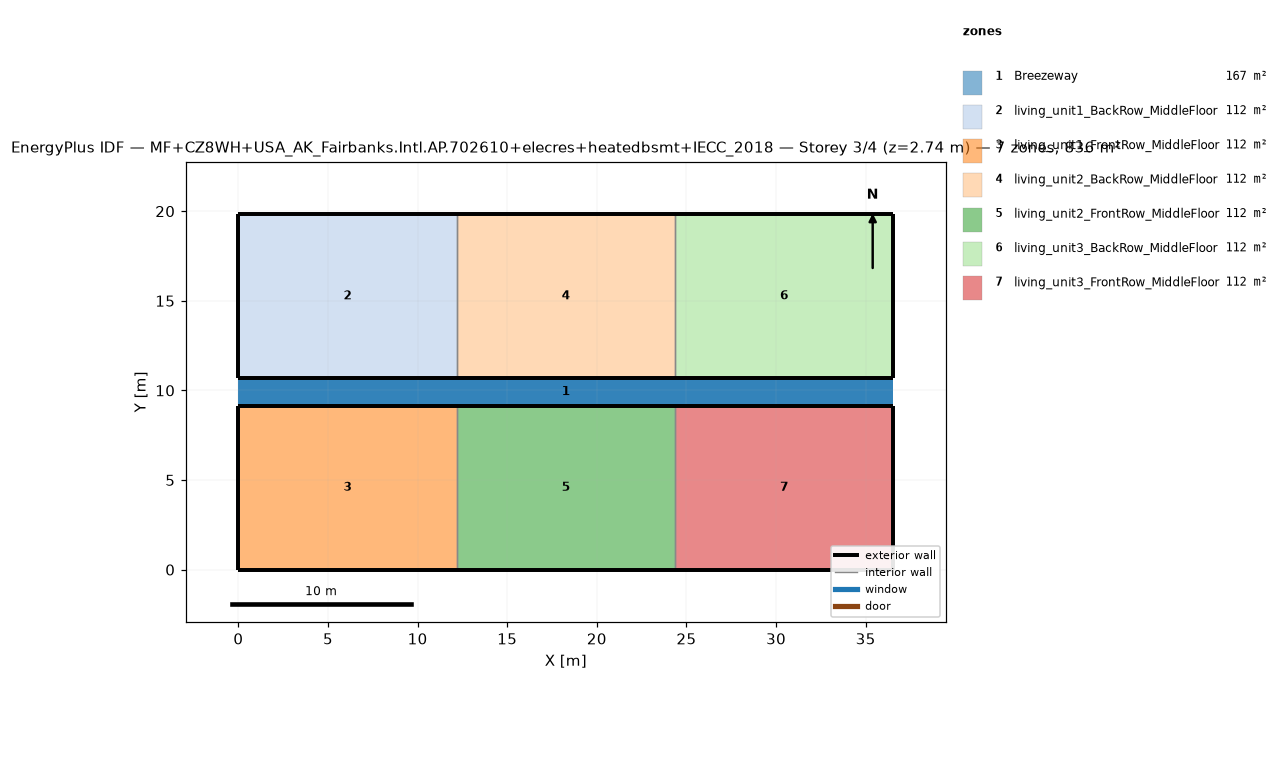
=== STOREY PLAN SPEC (per zone: floor XY polygon, exterior-wall plan segments, windows/doors) ===
zone 1: Breezeway  (167.0 m²)
  floor: (36.54, 9.16) (0.00, 9.16) (0.00, 10.68) (36.54, 10.68)
  floor: (36.54, 9.16) (0.00, 9.16) (0.00, 10.68) (36.54, 10.68)
  floor: (36.54, 9.16) (0.00, 9.16) (0.00, 10.68) (36.54, 10.68)
zone 2: living_unit1_BackRow_MiddleFloor  (111.5 m²)
  floor: (12.18, 10.68) (0.00, 10.68) (0.00, 19.84) (12.18, 19.84)
  exterior wall: (0.00, 10.68) – (12.18, 10.68)  [12.2 m]
  exterior wall: (12.18, 19.84) – (0.00, 19.84)  [12.2 m]
  exterior wall: (0.00, 19.84) – (0.00, 10.68)  [9.2 m]
  interior walls: 1
zone 3: living_unit1_FrontRow_MiddleFloor  (111.5 m²)
  floor: (12.18, 0.00) (0.00, 0.00) (0.00, 9.16) (12.18, 9.16)
  exterior wall: (0.00, 0.00) – (12.18, 0.00)  [12.2 m]
  exterior wall: (12.18, 9.16) – (0.00, 9.16)  [12.2 m]
  exterior wall: (0.00, 9.16) – (0.00, 0.00)  [9.2 m]
  interior walls: 1
zone 4: living_unit2_BackRow_MiddleFloor  (111.5 m²)
  floor: (24.36, 10.68) (12.18, 10.68) (12.18, 19.84) (24.36, 19.84)
  exterior wall: (12.18, 10.68) – (24.36, 10.68)  [12.2 m]
  exterior wall: (24.36, 19.84) – (12.18, 19.84)  [12.2 m]
  interior walls: 2
zone 5: living_unit2_FrontRow_MiddleFloor  (111.5 m²)
  floor: (24.36, 0.00) (12.18, 0.00) (12.18, 9.16) (24.36, 9.16)
  exterior wall: (12.18, 0.00) – (24.36, 0.00)  [12.2 m]
  exterior wall: (24.36, 9.16) – (12.18, 9.16)  [12.2 m]
  interior walls: 2
zone 6: living_unit3_BackRow_MiddleFloor  (111.5 m²)
  floor: (36.54, 10.68) (24.36, 10.68) (24.36, 19.84) (36.54, 19.84)
  exterior wall: (24.36, 10.68) – (36.54, 10.68)  [12.2 m]
  exterior wall: (36.54, 10.68) – (36.54, 19.84)  [9.2 m]
  exterior wall: (36.54, 19.84) – (24.36, 19.84)  [12.2 m]
  interior walls: 1
zone 7: living_unit3_FrontRow_MiddleFloor  (111.5 m²)
  floor: (36.54, 0.00) (24.36, 0.00) (24.36, 9.16) (36.54, 9.16)
  exterior wall: (24.36, 0.00) – (36.54, 0.00)  [12.2 m]
  exterior wall: (36.54, 0.00) – (36.54, 9.16)  [9.2 m]
  exterior wall: (36.54, 9.16) – (24.36, 9.16)  [12.2 m]
  interior walls: 1

=== DERIVED (storey summary) ===
Building: MF+CZ8WH+USA_AK_Fairbanks.Intl.AP.702610+elecres+heatedbsmt+IECC_2018
Storey: 3 of 4  (floor level z = 2.74 m)
Storey gross floor area: 836.2 m²
Zones on this storey: 7
  - Breezeway: floor 167.0 m²
  - living_unit1_BackRow_MiddleFloor: floor 111.5 m²; exterior wall 33.5 m (86.9 m²); WWR 0.0%
  - living_unit1_FrontRow_MiddleFloor: floor 111.5 m²; exterior wall 33.5 m (86.9 m²); WWR 0.0%
  - living_unit2_BackRow_MiddleFloor: floor 111.5 m²; exterior wall 24.4 m (63.1 m²); WWR 0.0%
  - living_unit2_FrontRow_MiddleFloor: floor 111.5 m²; exterior wall 24.4 m (63.1 m²); WWR 0.0%
  - living_unit3_BackRow_MiddleFloor: floor 111.5 m²; exterior wall 33.5 m (86.9 m²); WWR 0.0%
  - living_unit3_FrontRow_MiddleFloor: floor 111.5 m²; exterior wall 33.5 m (86.9 m²); WWR 0.0%
Zone adjacency (shared interzone walls):
  - living_unit1_BackRow_MiddleFloor ↔ living_unit2_BackRow_MiddleFloor
  - living_unit1_FrontRow_MiddleFloor ↔ living_unit2_FrontRow_MiddleFloor
  - living_unit2_BackRow_MiddleFloor ↔ living_unit3_BackRow_MiddleFloor
  - living_unit2_FrontRow_MiddleFloor ↔ living_unit3_FrontRow_MiddleFloor